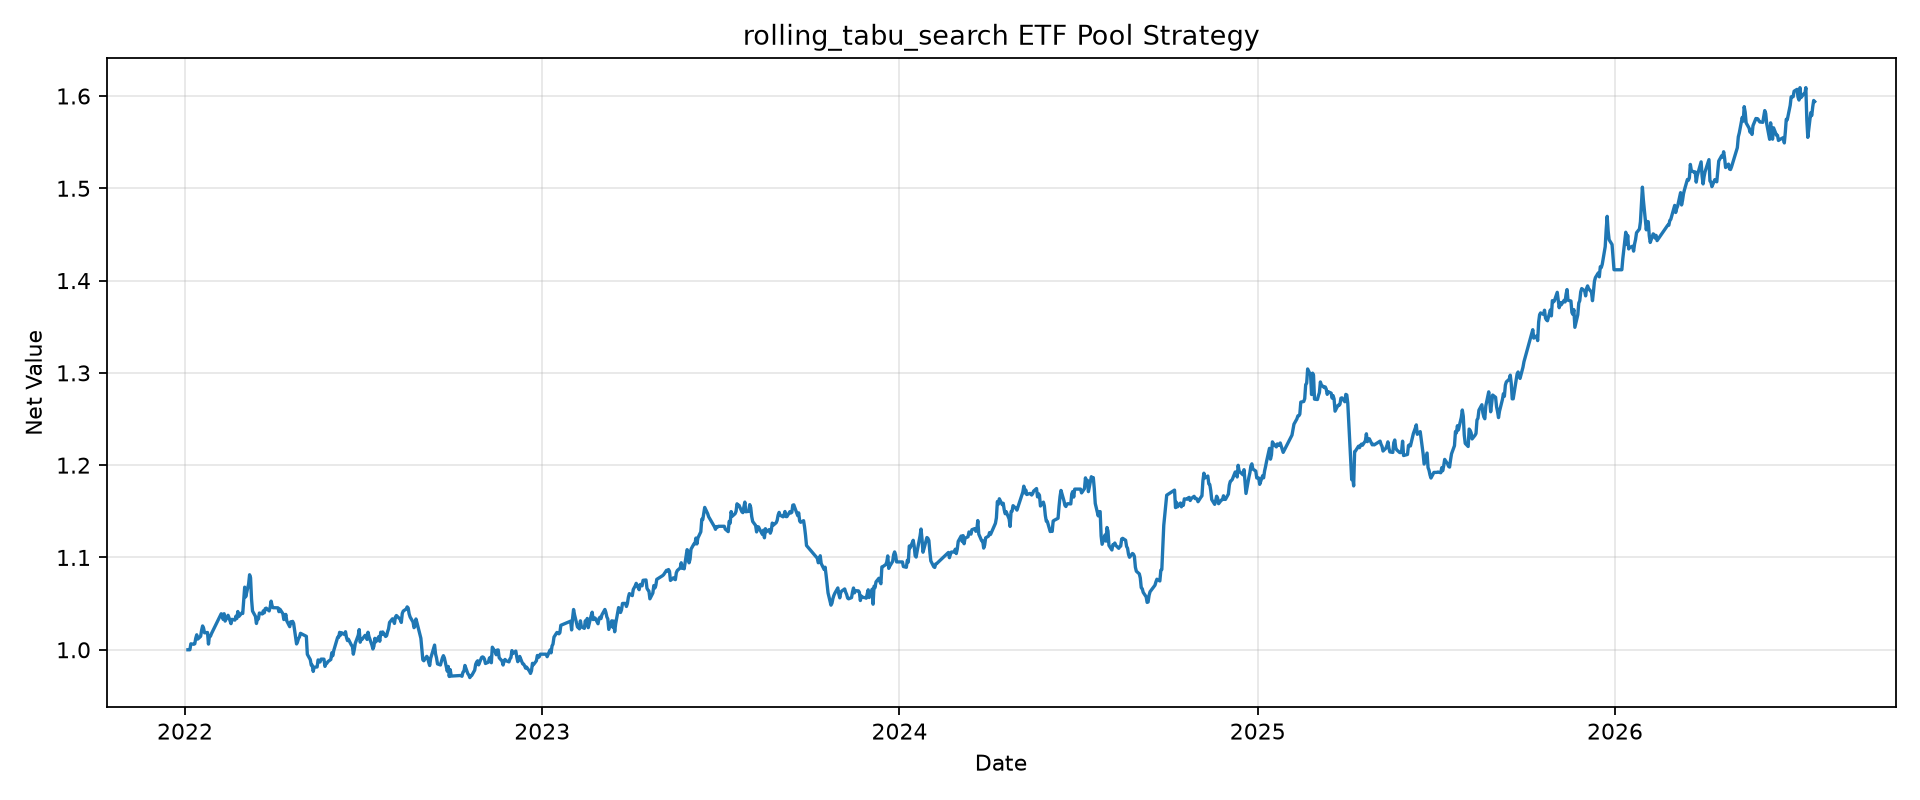

Data behind this chart, as committed beside it:
tradeDate, netValue
2022-01-04, 1.0
2022-01-05, 1.0
2022-01-06, 1.0
2022-01-07, 1.006
2022-01-10, 1.006
2022-01-11, 1.007
2022-01-12, 1.012
2022-01-13, 1.016
2022-01-14, 1.012
2022-01-17, 1.015
2022-01-18, 1.021
2022-01-19, 1.026
2022-01-20, 1.023
2022-01-21, 1.018
2022-01-24, 1.019
2022-01-25, 1.006
2022-01-26, 1.015
2022-01-27, 1.015
2022-01-28, 1.017
2022-02-07, 1.039
2022-02-08, 1.038
2022-02-09, 1.033
2022-02-10, 1.039
2022-02-11, 1.031
2022-02-14, 1.037
2022-02-15, 1.035
2022-02-16, 1.032
2022-02-17, 1.028
2022-02-18, 1.033
2022-02-21, 1.032
2022-02-22, 1.036
2022-02-23, 1.034
2022-02-24, 1.041
2022-02-25, 1.036
2022-02-28, 1.04
2022-03-01, 1.039
2022-03-02, 1.054
2022-03-03, 1.068
2022-03-04, 1.057
2022-03-07, 1.071
2022-03-08, 1.081
2022-03-09, 1.078
2022-03-10, 1.055
2022-03-11, 1.042
2022-03-14, 1.036
2022-03-15, 1.028
2022-03-16, 1.034
2022-03-17, 1.033
2022-03-18, 1.04
2022-03-21, 1.039
2022-03-22, 1.042
2022-03-23, 1.04
2022-03-24, 1.045
2022-03-25, 1.045
2022-03-28, 1.042
2022-03-29, 1.046
2022-03-30, 1.053
2022-03-31, 1.048
2022-04-01, 1.046
2022-04-06, 1.045
... 1,043 more rows
